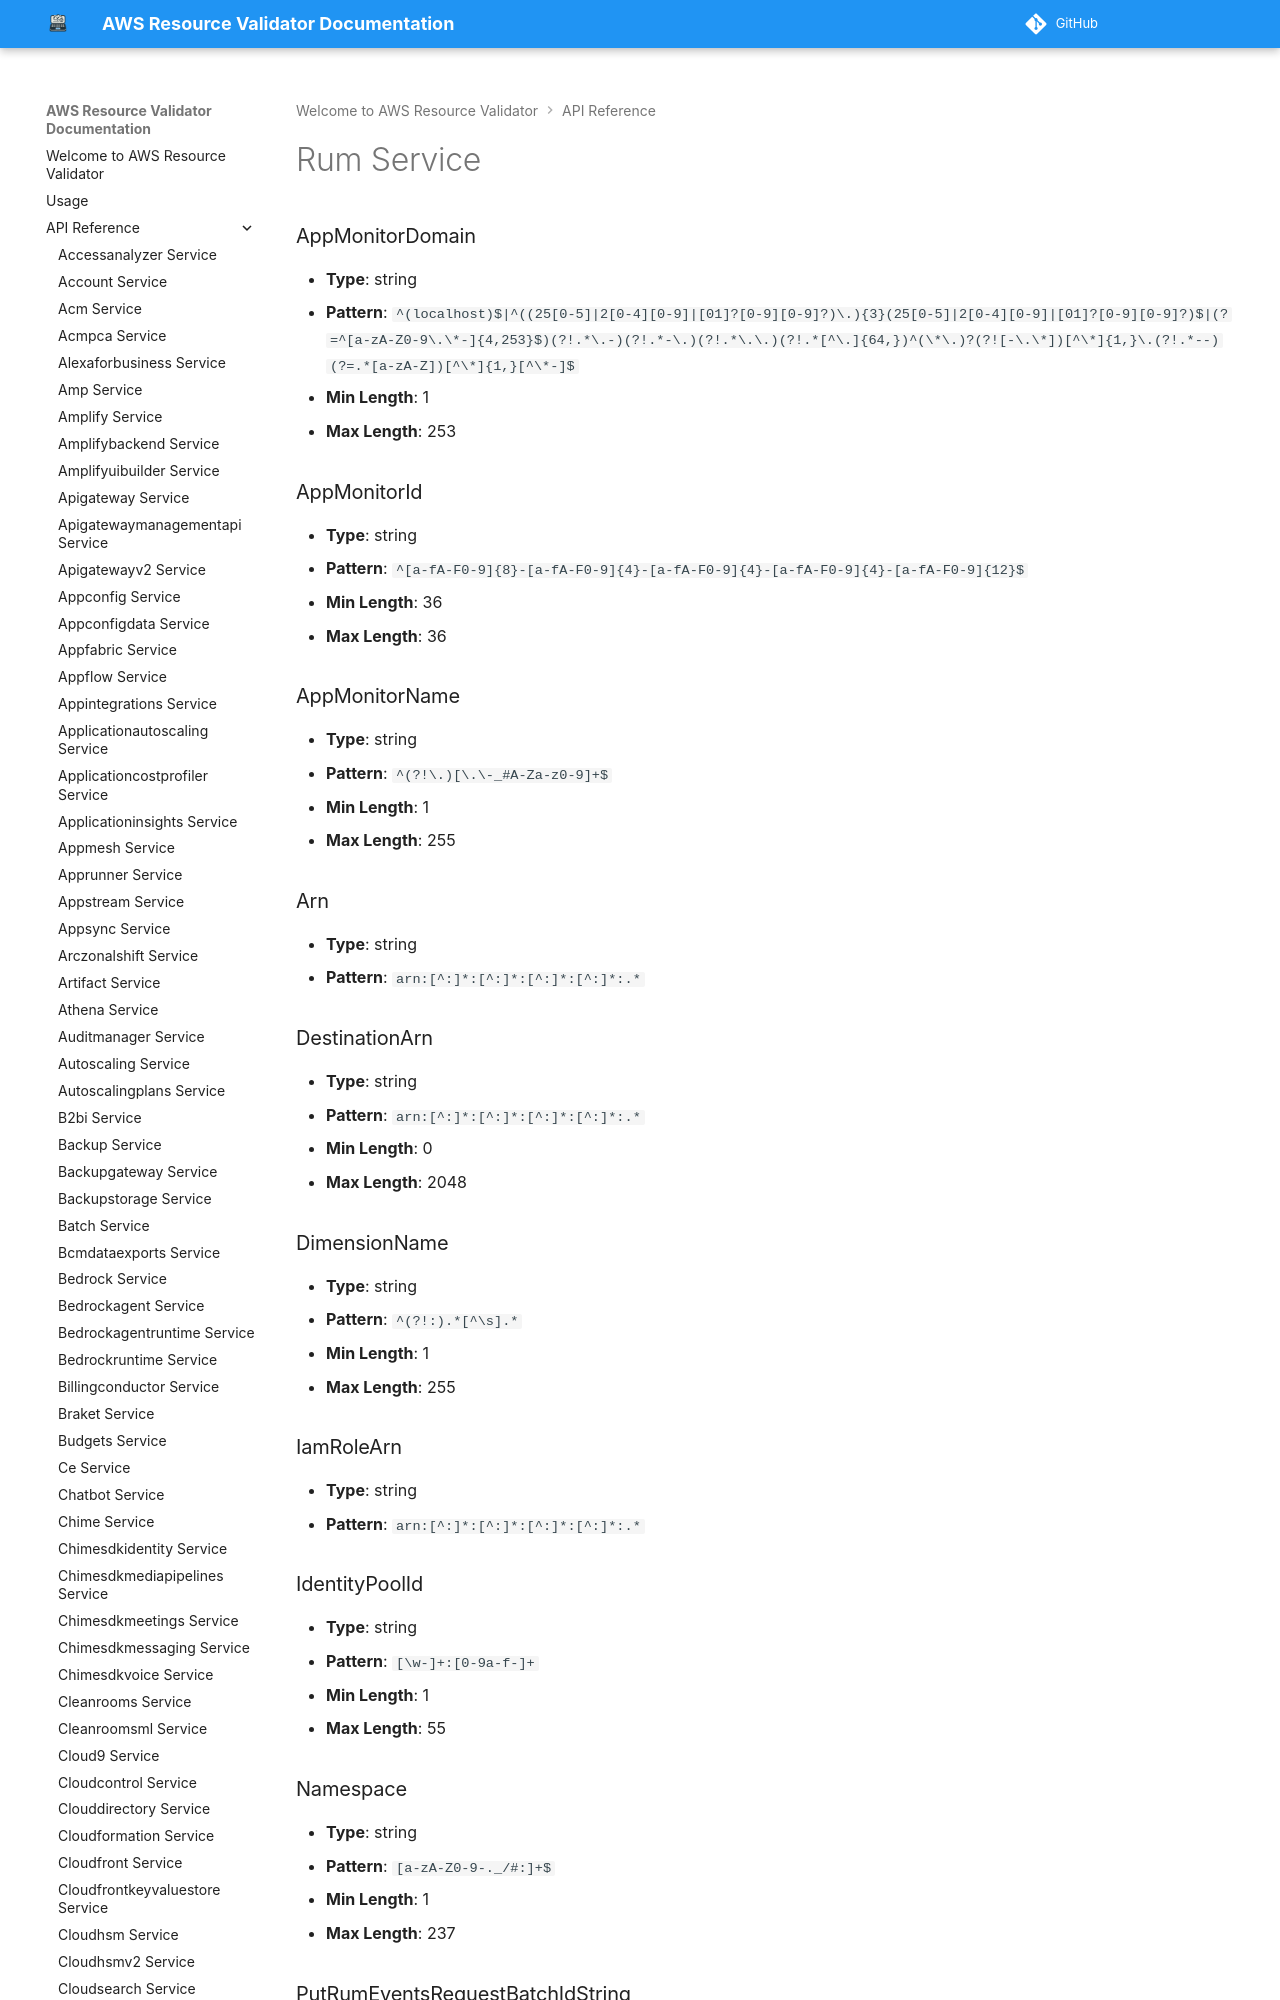

repository: CoreOxide/aws_resource_validator · page: api/rum/index.html · generator: mkdocs

# Rum Service

### AppMonitorDomain
- **Type**: string
- **Pattern**: `^(localhost)$|^((25[0-5]|2[0-4][0-9]|[01]?[0-9][0-9]?)\.){3}(25[0-5]|2[0-4][0-9]|[01]?[0-9][0-9]?)$|(?=^[a-zA-Z0-9\.\*-]{4,253}$)(?!.*\.-)(?!.*-\.)(?!.*\.\.)(?!.*[^\.]{64,})^(\*\.)?(?![-\.\*])[^\*]{1,}\.(?!.*--)(?=.*[a-zA-Z])[^\*]{1,}[^\*-]$`
- **Min Length**: 1
- **Max Length**: 253
